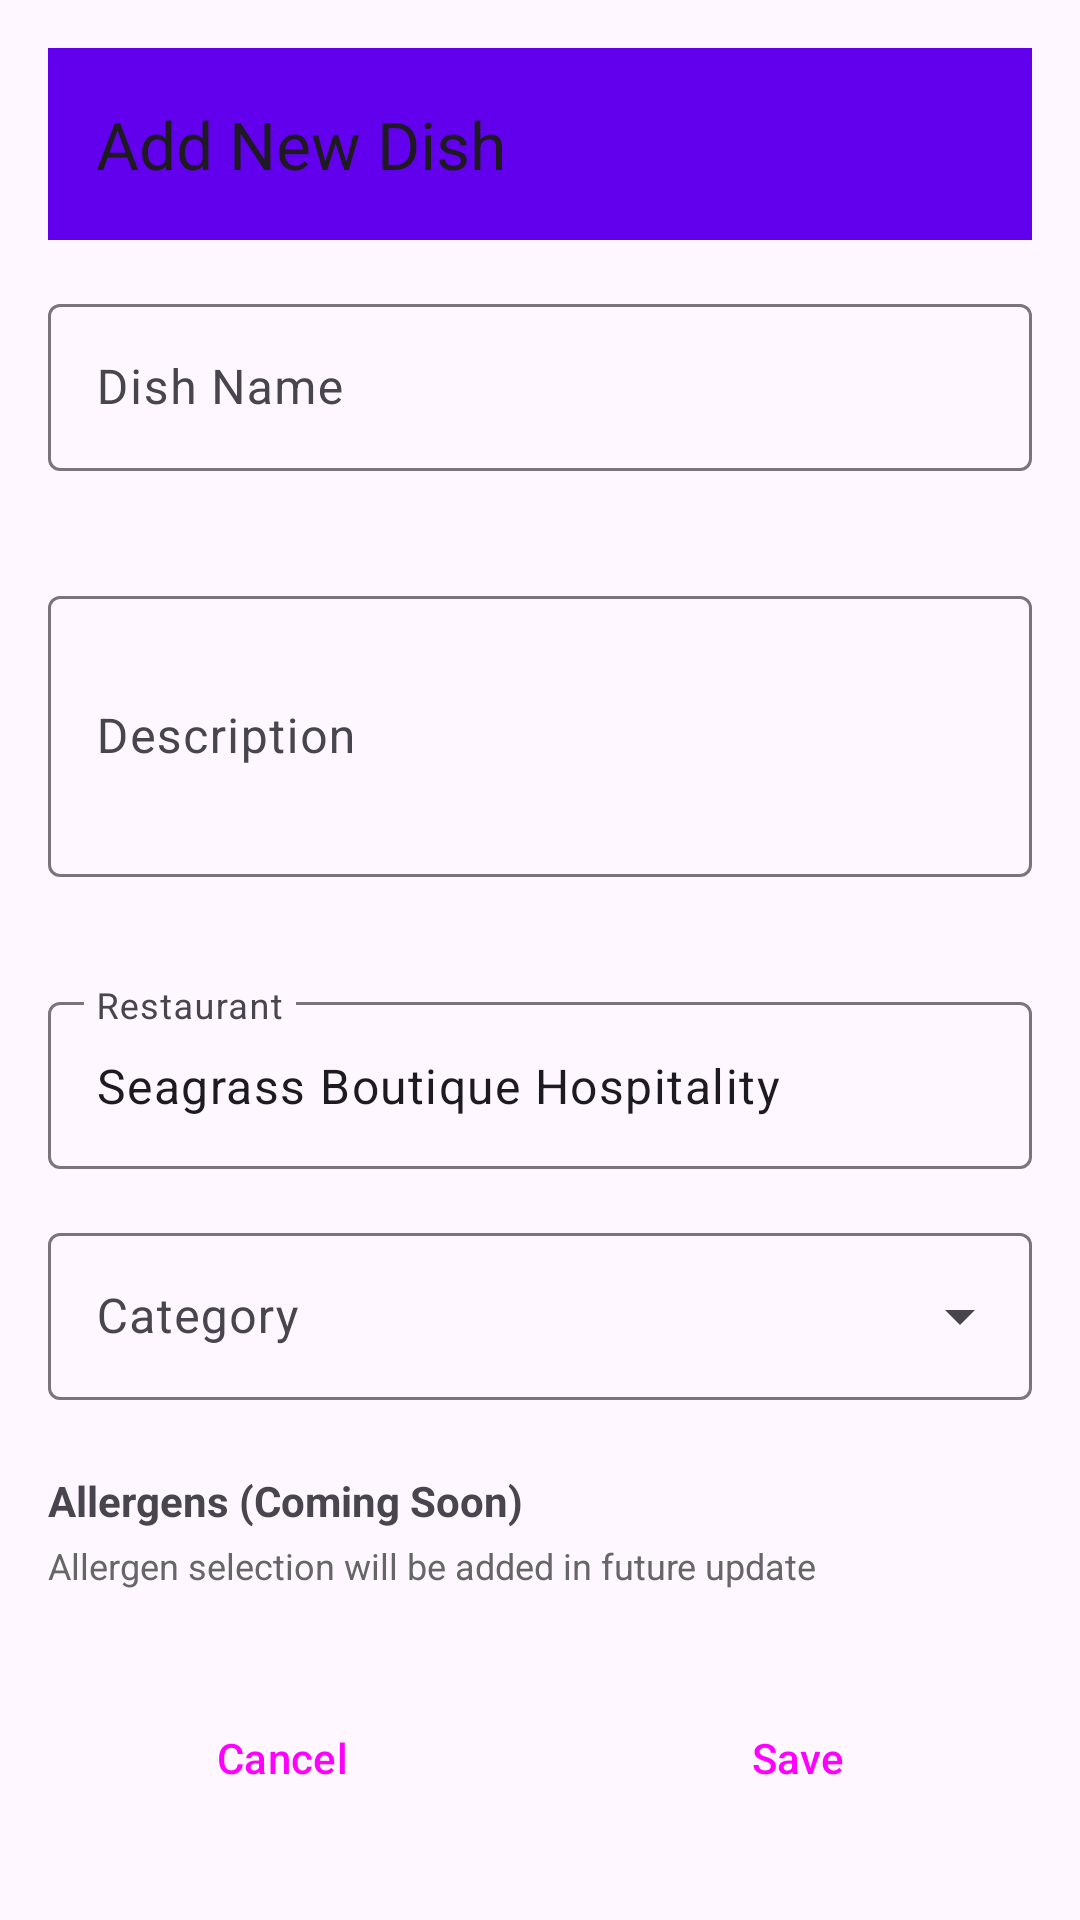

The Android layout XML behind this screen, and the referenced resources:
<!-- AndroidManifest.xml: application theme Theme.MealMate -->
<!-- res/layout/fragment_add_edit_dish.xml -->
<?xml version="1.0" encoding="utf-8"?>
<ScrollView
    xmlns:android="http://schemas.android.com/apk/res/android"
    xmlns:app="http://schemas.android.com/apk/res-auto"
    android:layout_width="match_parent"
    android:layout_height="match_parent">

    <LinearLayout
        android:layout_width="match_parent"
        android:layout_height="wrap_content"
        android:orientation="vertical"
        android:padding="16dp">

        <com.google.android.material.appbar.MaterialToolbar
            android:id="@+id/toolbar"
            android:layout_width="match_parent"
            android:layout_height="?attr/actionBarSize"
            android:background="?attr/colorPrimary"
            app:navigationIcon="@drawable/ic_arrow_back"
            app:title="Add New Dish" />

        
        <com.google.android.material.textfield.TextInputLayout
            android:layout_width="match_parent"
            android:layout_height="wrap_content"
            android:layout_marginTop="16dp"
            app:errorEnabled="true">

            <com.google.android.material.textfield.TextInputEditText
                android:id="@+id/etDishName"
                android:layout_width="match_parent"
                android:layout_height="wrap_content"
                android:hint="Dish Name"
                android:inputType="textCapWords"
                android:maxLines="1" />

        </com.google.android.material.textfield.TextInputLayout>

        
        <com.google.android.material.textfield.TextInputLayout
            android:layout_width="match_parent"
            android:layout_height="wrap_content"
            android:layout_marginTop="16dp"
            app:errorEnabled="true">

            <com.google.android.material.textfield.TextInputEditText
                android:id="@+id/etDescription"
                android:layout_width="match_parent"
                android:layout_height="wrap_content"
                android:hint="Description"
                android:inputType="textMultiLine"
                android:minLines="3"
                android:maxLines="5" />

        </com.google.android.material.textfield.TextInputLayout>

        
        <com.google.android.material.textfield.TextInputLayout
            android:layout_width="match_parent"
            android:layout_height="wrap_content"
            android:layout_marginTop="16dp">

            <com.google.android.material.textfield.TextInputEditText
                android:id="@+id/etRestaurant"
                android:layout_width="match_parent"
                android:layout_height="wrap_content"
                android:hint="Restaurant"
                android:inputType="textCapWords"
                android:maxLines="1"
                android:text="Seagrass Boutique Hospitality" />

        </com.google.android.material.textfield.TextInputLayout>

        
        <com.google.android.material.textfield.TextInputLayout
            android:layout_width="match_parent"
            android:layout_height="wrap_content"
            android:layout_marginTop="16dp"
            style="@style/Widget.Material3.TextInputLayout.OutlinedBox.ExposedDropdownMenu">

            <AutoCompleteTextView
                android:id="@+id/spCategory"
                android:layout_width="match_parent"
                android:layout_height="wrap_content"
                android:hint="Category"
                android:inputType="none" />

        </com.google.android.material.textfield.TextInputLayout>

        
        <TextView
            android:layout_width="match_parent"
            android:layout_height="wrap_content"
            android:text="Allergens (Coming Soon)"
            android:textSize="14sp"
            android:textStyle="bold"
            android:layout_marginTop="24dp" />

        <TextView
            android:layout_width="match_parent"
            android:layout_height="wrap_content"
            android:text="Allergen selection will be added in future update"
            android:textSize="12sp"
            android:textColor="@color/gray"
            android:layout_marginTop="4dp" />

        
        <LinearLayout
            android:layout_width="match_parent"
            android:layout_height="wrap_content"
            android:orientation="horizontal"
            android:layout_marginTop="32dp">

            <Button
                android:id="@+id/btnCancel"
                android:layout_width="0dp"
                android:layout_height="wrap_content"
                android:layout_weight="1"
                android:text="Cancel"
                android:layout_marginEnd="8dp"
                style="@style/Widget.Material3.Button.OutlinedButton" />

            <Button
                android:id="@+id/btnSave"
                android:layout_width="0dp"
                android:layout_height="wrap_content"
                android:layout_weight="1"
                android:text="Save"
                android:layout_marginStart="8dp"
                style="@style/Widget.Material3.Button" />

        </LinearLayout>

    </LinearLayout>

</ScrollView>
<!-- resources referenced by this layout -->
<resources>
  <color name="gray">#FF666666</color>
  <style name="Theme.MealMate" parent="Base.Theme.MealMate" />
  <style name="Base.Theme.MealMate" parent="Theme.Material3.DayNight">
          <item name="colorPrimary">@color/purple_500</item>
          <item name="colorPrimaryVariant">@color/purple_700</item>
          <item name="colorOnPrimary">@color/white</item>
          <item name="colorSecondary">@color/teal_200</item>
          <item name="colorSecondaryVariant">@color/teal_700</item>
          <item name="colorOnSecondary">@color/black</item>
          <item name="android:statusBarColor" tools:targetApi="l">?attr/colorPrimaryVariant</item>
      </style>
  <color name="purple_500">#FF6200EE</color>
  <color name="purple_700">#FF3700B3</color>
  <color name="white">#FFFFFFFF</color>
  <color name="teal_200">#FF03DAC5</color>
  <color name="teal_700">#FF018786</color>
  <color name="black">#FF000000</color>
</resources>
